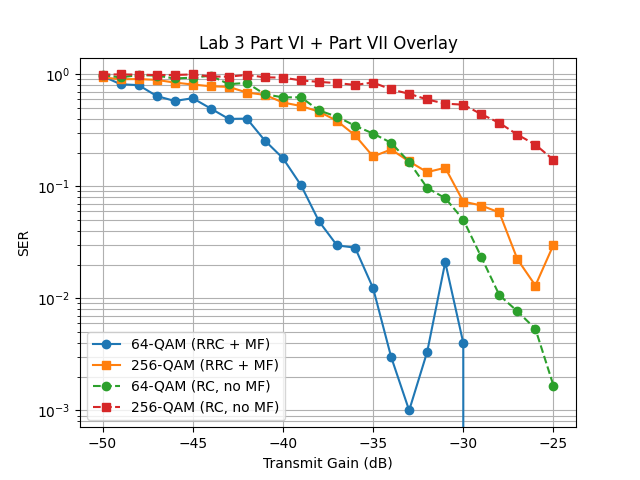

Data behind this chart, as committed beside it:
tx_gain_db, ser_64qam_mf, ser_256qam_mf, ser_64qam_rc_no_mf, ser_256qam_rc_no_mf
-50, 0.961, 0.935, 0.978, 0.993
-49, 0.8133, 0.9023, 0.9383, 0.9957
-48, 0.7983, 0.9047, 0.9797, 0.99
-47, 0.639, 0.8893, 0.973, 0.9827
-46, 0.5767, 0.8417, 0.9157, 0.9847
-45, 0.6107, 0.8087, 0.9317, 0.9947
-44, 0.4937, 0.78, 0.97, 0.954
-43, 0.399, 0.7703, 0.8147, 0.9503
-42, 0.4013, 0.686, 0.836, 0.9863
-41, 0.2557, 0.6537, 0.6627, 0.937
-40, 0.178, 0.5593, 0.621, 0.9327
-39, 0.1023, 0.52, 0.622, 0.88
-38, 0.04867, 0.4637, 0.475, 0.8537
-37, 0.02967, 0.383, 0.4173, 0.833
-36, 0.02833, 0.2847, 0.3467, 0.8023
-35, 0.01233, 0.1843, 0.2953, 0.8427
-34, 0.003, 0.213, 0.2443, 0.7313
-33, 0.001, 0.1663, 0.1647, 0.6683
-32, 0.003333, 0.1337, 0.09667, 0.5947
-31, 0.021, 0.1463, 0.07833, 0.546
-30, 0.004, 0.073, 0.05033, 0.5343
-29, 0.0, 0.06733, 0.02333, 0.4397
-28, 0.0, 0.05833, 0.01067, 0.3673
-27, 0.0, 0.02233, 0.007667, 0.289
-26, 0.0, 0.013, 0.005333, 0.235
-25, 0.0, 0.03, 0.001667, 0.172
